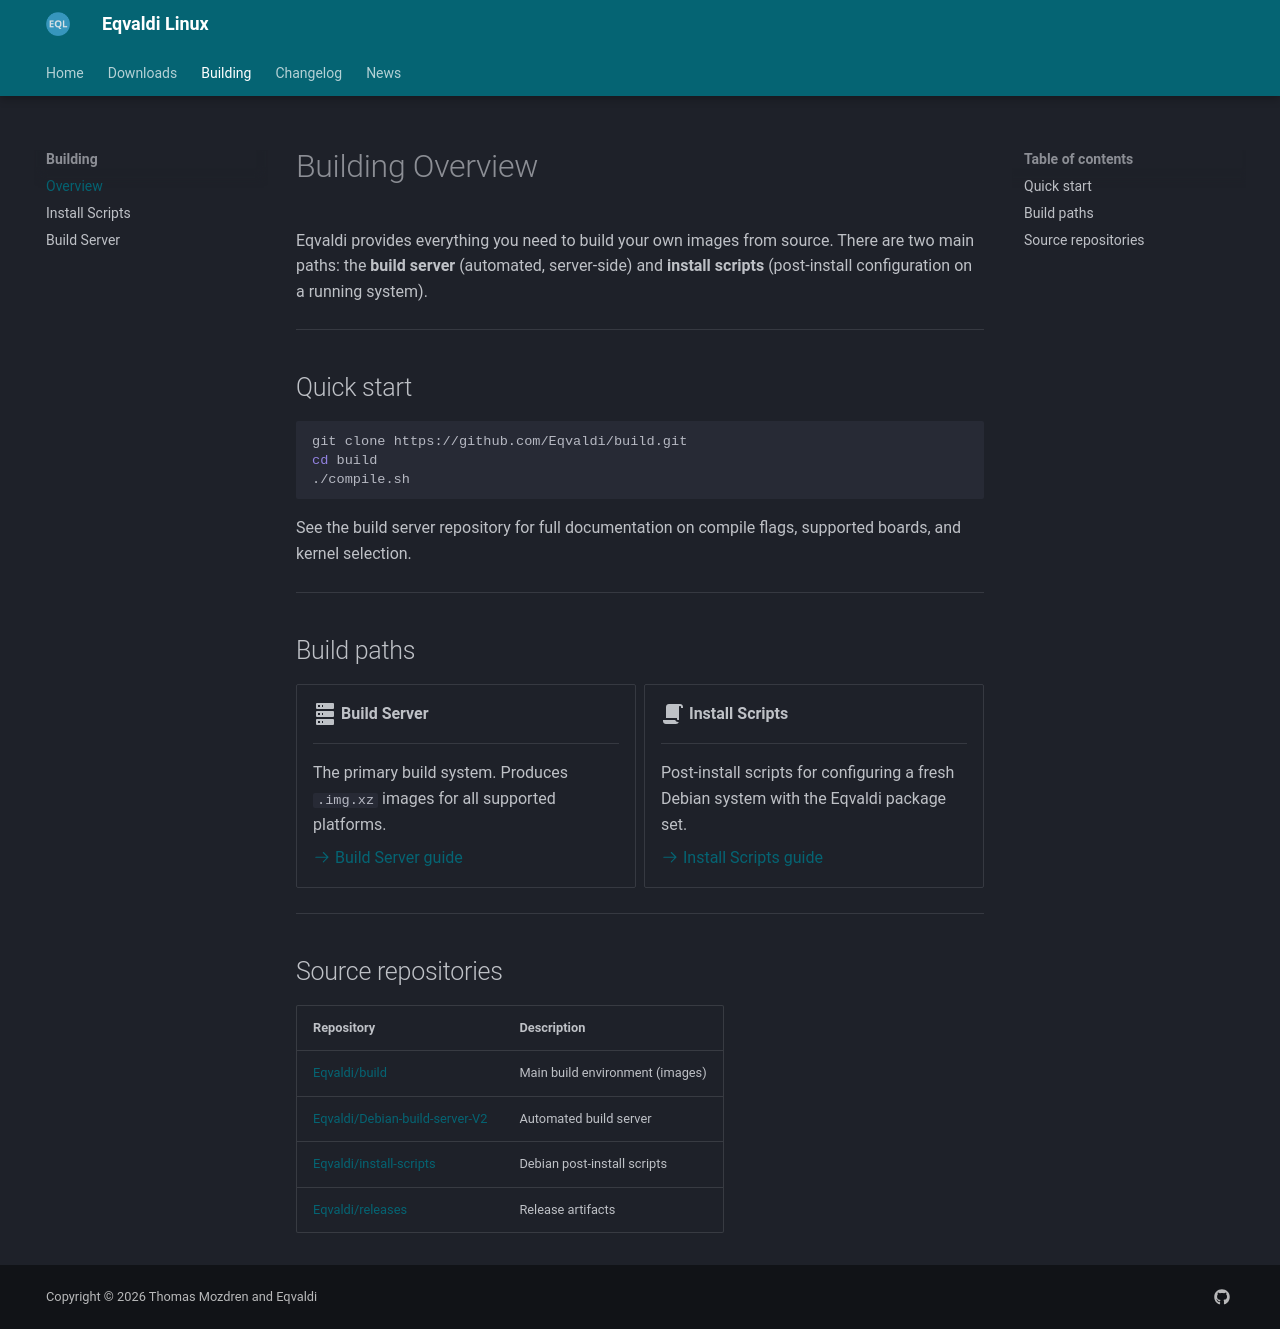

repository: eqvaldi/Eqvaldi.github.io · page: building/index.html · generator: mkdocs

# Building Overview

Eqvaldi provides everything you need to build your own images from source. There are two main paths: the **build server** (automated, server-side) and **install scripts** (post-install configuration on a running system).

---

## Quick start

```bash
git clone https://github.com/Eqvaldi/build.git
cd build
./compile.sh
```

See the build server repository for full documentation on compile flags, supported boards, and kernel selection.

---

## Build paths

<div class="grid cards" markdown>

-   :material-server:{ .lg .middle } **Build Server**

    ---

    The primary build system. Produces `.img.xz` images for all supported platforms.

    [:octicons-arrow-right-24: Build Server guide](build-server.md)

-   :material-script:{ .lg .middle } **Install Scripts**

    ---

    Post-install scripts for configuring a fresh Debian system with the Eqvaldi package set.

    [:octicons-arrow-right-24: Install Scripts guide](install-scripts.md)

</div>

---

## Source repositories

| Repository | Description |
|---|---|
| [Eqvaldi/build](https://github.com/Eqvaldi/build) | Main build environment (images) |
| [Eqvaldi/Debian-build-server-V2](https://github.com/Eqvaldi/Debian-build-server-V2) | Automated build server |
| [Eqvaldi/install-scripts](https://github.com/Eqvaldi/install-scripts) | Debian post-install scripts |
| [Eqvaldi/releases](https://github.com/Eqvaldi/releases) | Release artifacts |
